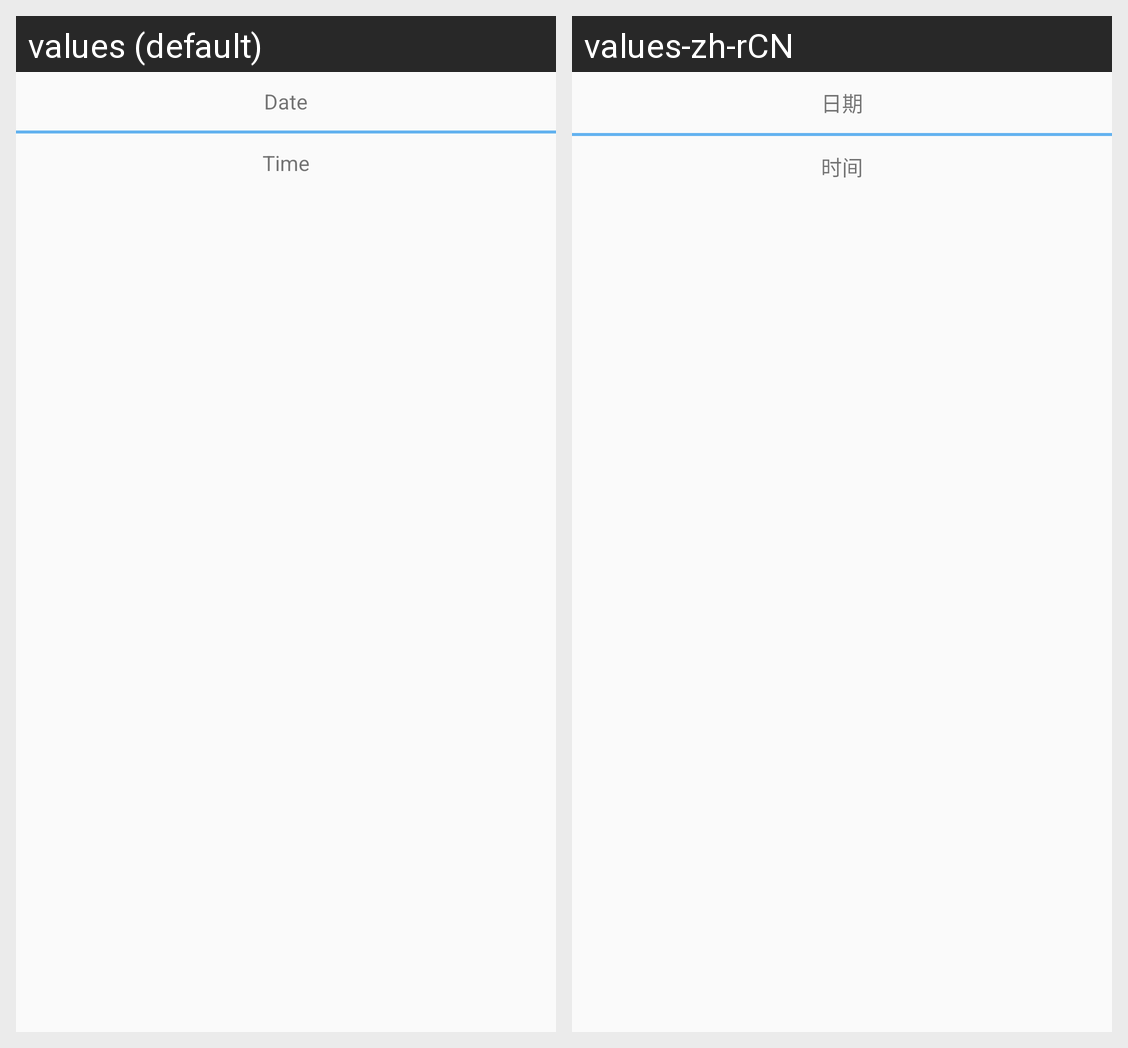

Locale-by-locale string values for the Android screen shown in this grid:
Android screen res/layout/dialog_date_time_selector.xml rendered under 2 locales, left to right: values (default), values-zh-rCN. Device: Nexus 5 (rendered at 1080×1920; each locale shown at half size, 540×960, under a caption strip naming it); theme AppTheme.
Strings drawn on this screen, with the default value and each locale's value (text and hints the layout hard-codes, and strings that could not be matched under every locale, appear in the picture but are not listed):

setting_date
  values: Date
  values-zh-rCN: 日期

setting_time
  values: Time
  values-zh-rCN: 时间
